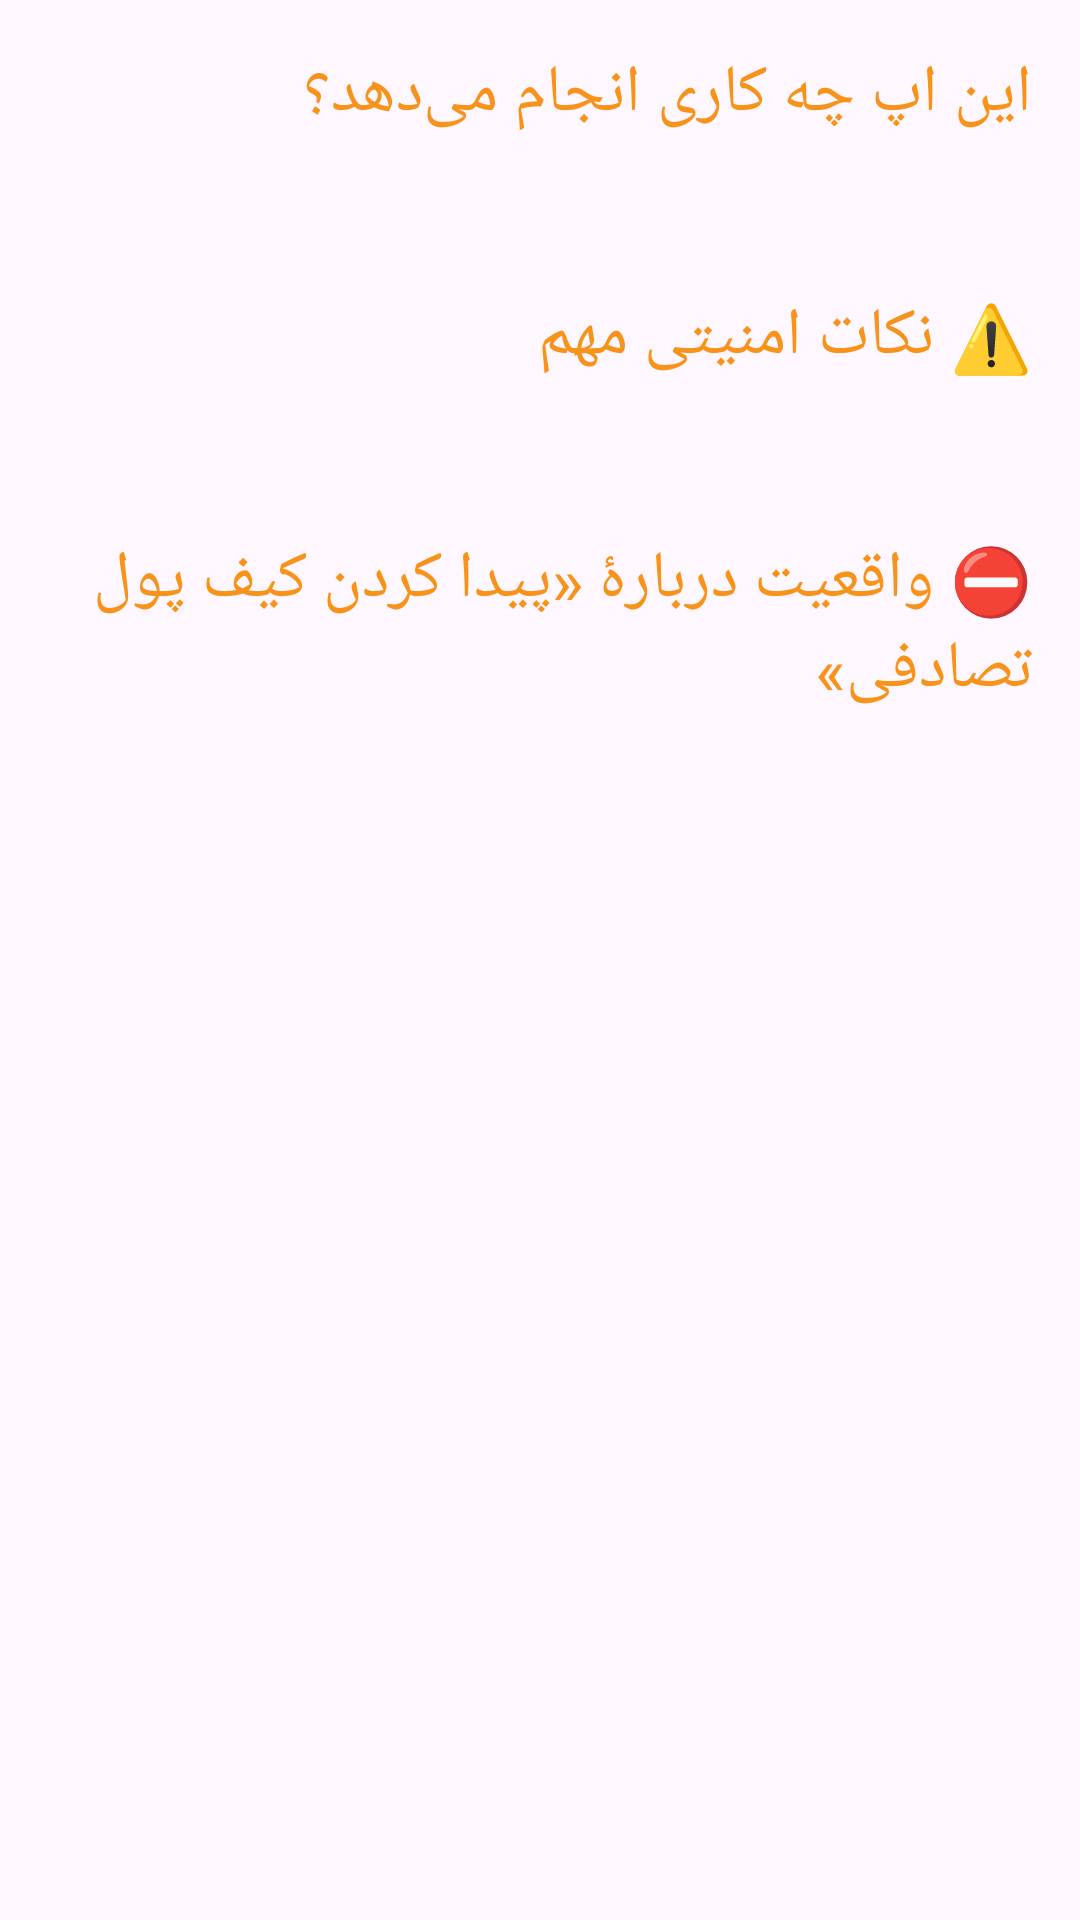

Here is an Android app screen rendered from its layout file. Give the layout XML and the strings, colors and styles it references.
<!-- AndroidManifest.xml: application theme Theme.WalletFinder -->
<!-- res/layout/fragment_guide.xml -->
<?xml version="1.0" encoding="utf-8"?>
<ScrollView xmlns:android="http://schemas.android.com/apk/res/android"
    android:layout_width="match_parent"
    android:layout_height="match_parent">

    <LinearLayout
        android:layout_width="match_parent"
        android:layout_height="wrap_content"
        android:orientation="vertical"
        android:padding="16dp">

        <TextView
            android:layout_width="match_parent"
            android:layout_height="wrap_content"
            android:text="@string/guide_title"
            android:textAppearance="?attr/textAppearanceTitleLarge"
            android:textColor="?attr/colorPrimary" />

        <TextView
            android:id="@+id/tvGuideBody"
            android:layout_width="match_parent"
            android:layout_height="wrap_content"
            android:layout_marginTop="8dp"
            android:lineSpacingExtra="5dp"
            android:textAppearance="?attr/textAppearanceBodyMedium" />

        <TextView
            android:layout_width="match_parent"
            android:layout_height="wrap_content"
            android:layout_marginTop="24dp"
            android:text="@string/guide_security_title"
            android:textAppearance="?attr/textAppearanceTitleLarge"
            android:textColor="?attr/colorPrimary" />

        <TextView
            android:id="@+id/tvSecurityBody"
            android:layout_width="match_parent"
            android:layout_height="wrap_content"
            android:layout_marginTop="8dp"
            android:lineSpacingExtra="5dp"
            android:textAppearance="?attr/textAppearanceBodyMedium" />

        <TextView
            android:layout_width="match_parent"
            android:layout_height="wrap_content"
            android:layout_marginTop="24dp"
            android:text="@string/guide_honest_title"
            android:textAppearance="?attr/textAppearanceTitleLarge"
            android:textColor="?attr/colorPrimary" />

        <TextView
            android:id="@+id/tvHonestBody"
            android:layout_width="match_parent"
            android:layout_height="wrap_content"
            android:layout_marginTop="8dp"
            android:lineSpacingExtra="5dp"
            android:textAppearance="?attr/textAppearanceBodyMedium" />

    </LinearLayout>
</ScrollView>
<!-- resources referenced by this layout -->
<resources>
  <string name="guide_honest_title">⛔ واقعیت دربارهٔ «پیدا کردن کیف پول تصادفی»</string>
  <string name="guide_security_title">⚠️ نکات امنیتی مهم</string>
  <string name="guide_title">این اپ چه کاری انجام می‌دهد؟</string>
  <style name="Theme.WalletFinder" parent="Theme.Material3.DayNight.NoActionBar">
          <item name="colorPrimary">@color/btc_orange</item>
          <item name="colorOnPrimary">@color/white</item>
          <item name="colorPrimaryContainer">@color/btc_orange_container</item>
          <item name="colorOnPrimaryContainer">@color/btc_orange_dark</item>
          <item name="colorSecondary">@color/btc_orange_dark</item>
          <item name="colorOnSecondary">@color/white</item>
          <item name="android:statusBarColor">@color/btc_orange_dark</item>
      </style>
  <color name="btc_orange">#FFF7931A</color>
  <color name="white">#FFFFFFFF</color>
  <color name="btc_orange_container">#FFFFE3C2</color>
  <color name="btc_orange_dark">#FFC26A00</color>
</resources>
